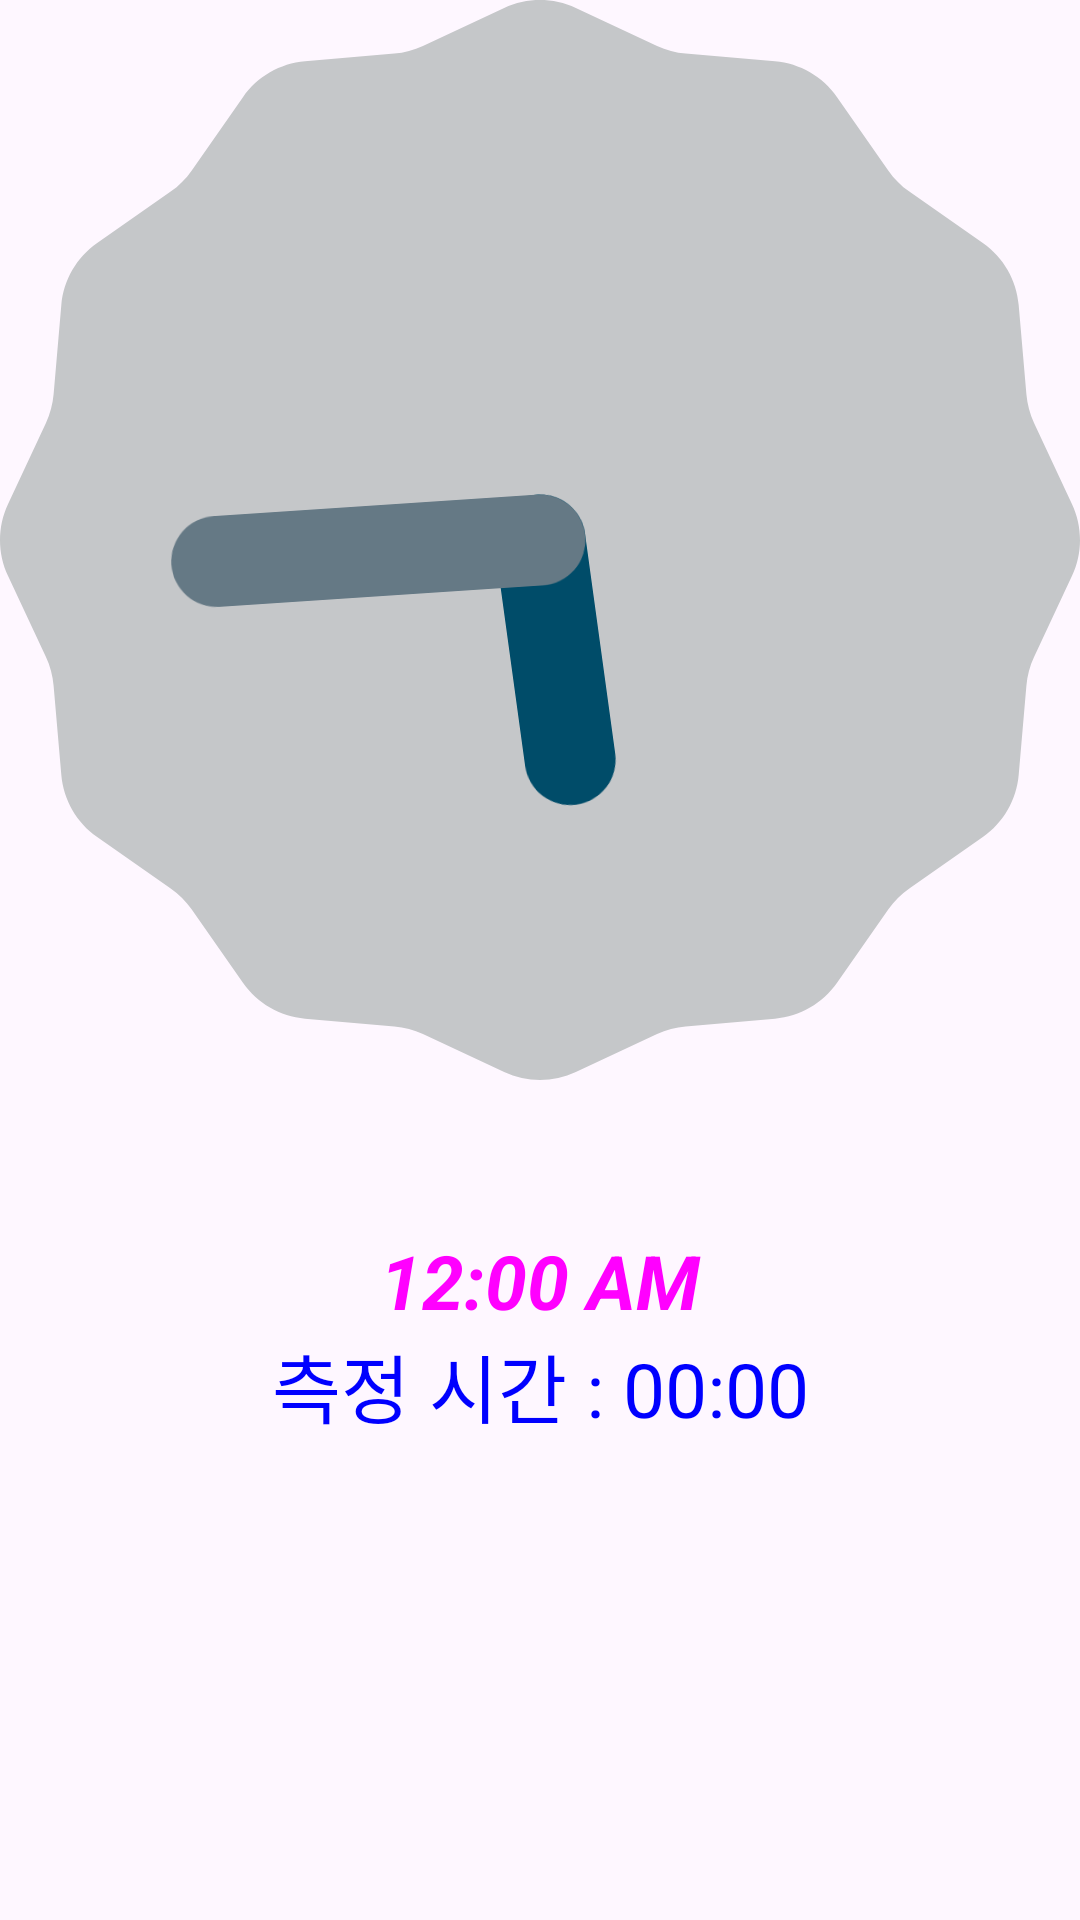

Android layout source for this screen:
<!-- AndroidManifest.xml: application theme Theme.AdvancedWidgetTest -->
<!-- res/layout/activity_main.xml -->
<?xml version="1.0" encoding="utf-8"?>
<LinearLayout xmlns:android="http://schemas.android.com/apk/res/android"
    xmlns:app="http://schemas.android.com/apk/res-auto"
    xmlns:tools="http://schemas.android.com/tools"
    android:id="@+id/main"
    android:layout_width="match_parent"
    android:layout_height="match_parent"
    android:orientation="vertical"
    tools:context=".MainActivity">

    <AnalogClock
        android:layout_width="match_parent"
        android:layout_height="wrap_content"
        android:layout_marginBottom="50dp"/>
    <DigitalClock
        android:layout_width="match_parent"
        android:layout_height="wrap_content"
        android:textSize="25sp"
        android:textColor="#ff00ff"
        android:textStyle="bold|italic"
        android:gravity="center"/>
    <Chronometer
        android:layout_width="match_parent"
        android:layout_height="wrap_content"
        android:gravity="center"
        android:textSize="25sp"
        android:textColor="#0000ff"
        android:format="측정 시간 : %s"/>

</LinearLayout>
<!-- resources referenced by this layout -->
<resources>
  <style name="Theme.AdvancedWidgetTest" parent="Base.Theme.AdvancedWidgetTest" />
  <style name="Base.Theme.AdvancedWidgetTest" parent="Theme.Material3.DayNight.NoActionBar">
          
          
      </style>
</resources>
